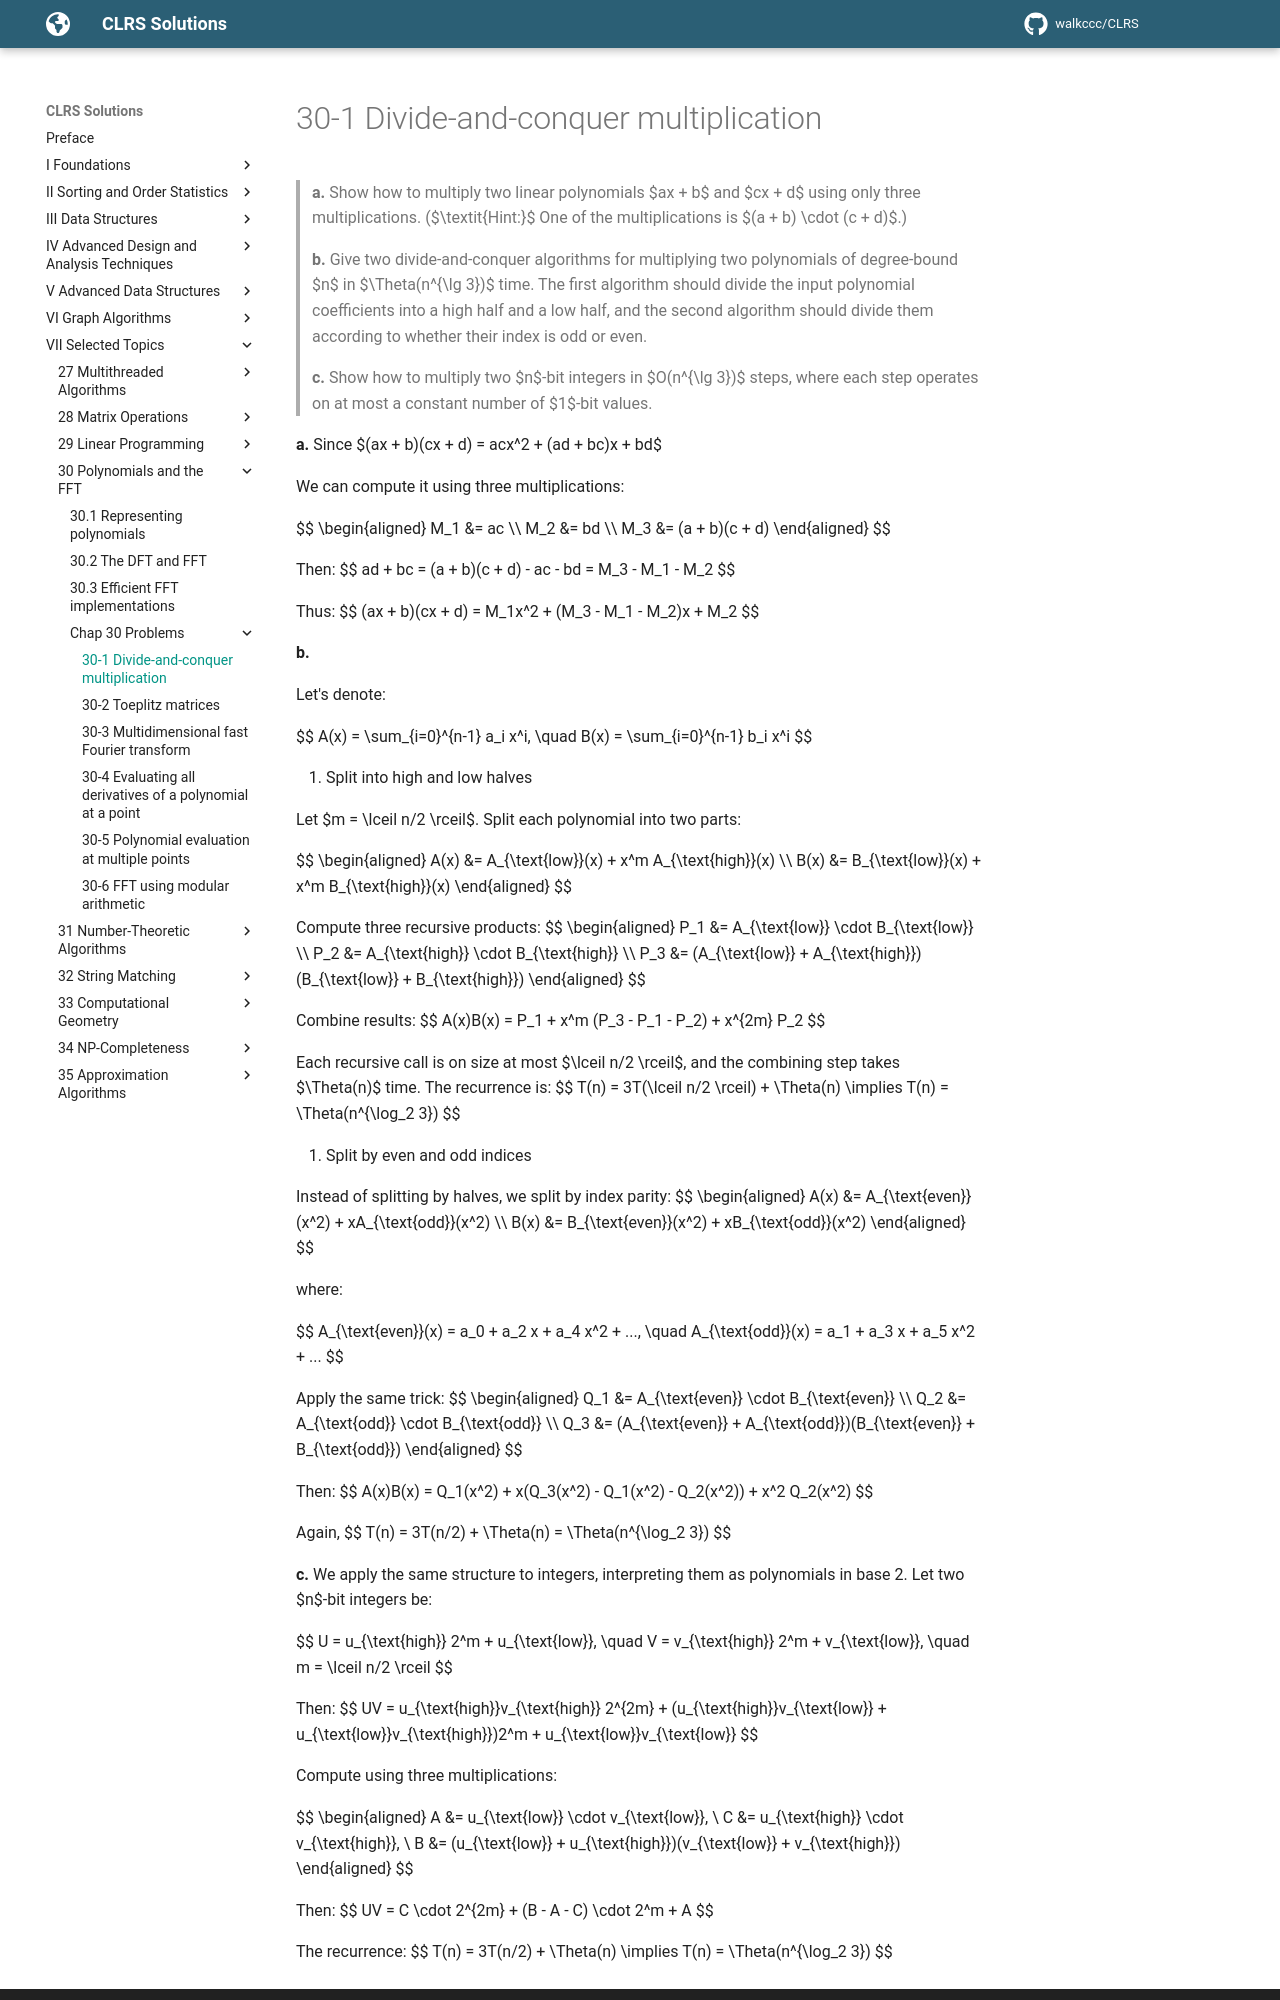

repository: walkccc/CLRS · page: Chap30/Problems/30-1/index.html · generator: mkdocs

> **a.** Show how to multiply two linear polynomials $ax + b$ and $cx + d$ using only three multiplications. ($\textit{Hint:}$ One of the multiplications is $(a + b) \cdot (c + d)$.)
>
> **b.** Give two divide-and-conquer algorithms for multiplying two polynomials of degree-bound $n$ in $\Theta(n^{\lg 3})$ time. The first algorithm should divide the input polynomial coefficients into a high half and a low half, and the second algorithm should divide them according to whether their index is odd or even.
>
> **c.** Show how to multiply two $n$-bit integers in $O(n^{\lg 3})$ steps, where each step operates on at most a constant number of $1$-bit values.

**a.** Since $(ax + b)(cx + d) = acx^2 + (ad + bc)x + bd$

We can compute it using three multiplications:

$$
\begin{aligned}
M_1 &= ac \\\\
M_2 &= bd \\\\
M_3 &= (a + b)(c + d)
\end{aligned}
$$

Then:
$$
ad + bc = (a + b)(c + d) - ac - bd = M_3 - M_1 - M_2
$$

Thus:
$$
(ax + b)(cx + d) = M_1x^2 + (M_3 - M_1 - M_2)x + M_2
$$

**b.**

Let's denote:

$$
A(x) = \sum_{i=0}^{n-1} a_i x^i, \quad
B(x) = \sum_{i=0}^{n-1} b_i x^i
$$

1. Split into high and low halves

Let $m = \lceil n/2 \rceil$.
Split each polynomial into two parts:

$$
\begin{aligned}
A(x) &= A_{\text{low}}(x) + x^m A_{\text{high}}(x) \\\\
B(x) &= B_{\text{low}}(x) + x^m B_{\text{high}}(x)
\end{aligned}
$$

Compute three recursive products:
$$
\begin{aligned}
P_1 &= A_{\text{low}} \cdot B_{\text{low}} \\\\
P_2 &= A_{\text{high}} \cdot B_{\text{high}} \\\\
P_3 &= (A_{\text{low}} + A_{\text{high}})(B_{\text{low}} + B_{\text{high}})
\end{aligned}
$$

Combine results:
$$
A(x)B(x) = P_1 + x^m (P_3 - P_1 - P_2) + x^{2m} P_2
$$

Each recursive call is on size at most $\lceil n/2 \rceil$, and the combining step takes $\Theta(n)$ time. The recurrence is:
$$
T(n) = 3T(\lceil n/2 \rceil) + \Theta(n) \implies T(n) = \Theta(n^{\log_2 3})
$$

2. Split by even and odd indices

Instead of splitting by halves, we split by index parity:
$$
\begin{aligned}
A(x) &= A_{\text{even}}(x^2) + xA_{\text{odd}}(x^2) \\\\
B(x) &= B_{\text{even}}(x^2) + xB_{\text{odd}}(x^2)
\end{aligned}
$$

where:

$$
A_{\text{even}}(x) = a_0 + a_2 x + a_4 x^2 + ..., \quad
A_{\text{odd}}(x) = a_1 + a_3 x + a_5 x^2 + ...
$$

Apply the same trick:
$$
\begin{aligned}
Q_1 &= A_{\text{even}} \cdot B_{\text{even}} \\\\
Q_2 &= A_{\text{odd}} \cdot B_{\text{odd}} \\\\
Q_3 &= (A_{\text{even}} + A_{\text{odd}})(B_{\text{even}} + B_{\text{odd}})
\end{aligned}
$$

Then:
$$
A(x)B(x) = Q_1(x^2) + x(Q_3(x^2) - Q_1(x^2) - Q_2(x^2)) + x^2 Q_2(x^2)
$$

Again,
$$
T(n) = 3T(n/2) + \Theta(n) = \Theta(n^{\log_2 3})
$$

**c.** We apply the same structure to integers, interpreting them as polynomials in base 2.
Let two $n$-bit integers be:

$$
U = u_{\text{high}} 2^m + u_{\text{low}}, \quad
V = v_{\text{high}} 2^m + v_{\text{low}}, \quad
m = \lceil n/2 \rceil
$$

Then:
$$
UV = u_{\text{high}}v_{\text{high}} 2^{2m} + (u_{\text{high}}v_{\text{low}} + u_{\text{low}}v_{\text{high}})2^m + u_{\text{low}}v_{\text{low}}
$$

Compute using three multiplications:
